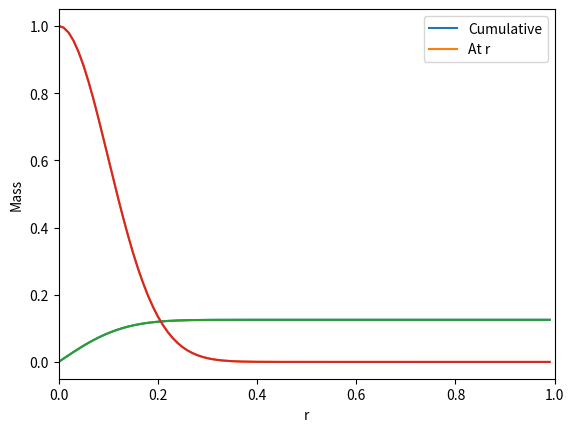

This figure's Python source:
import numpy as np
from matplotlib import pyplot as plt

#Define a mass distribution

M0 = 1   #Mass at r=0
sigma = 0.1
width = 2 * sigma**2
M_centre = 0
rstep = 0.0001

def M(r):
    rlist = np.arange(start=0, stop=r, step=rstep)
    dm = M0 * np.e**(-1 * (rlist - M_centre)**2 / width)
    m = np.sum(dm) * rstep
    #print(r,m)
    return(m)

def dMdr(r):
    dmdr = M0 * np.e**(-1 * (r - M_centre)**2 / width)
    #print(r,dmdr)
    return(dmdr)

#Plot their evolution in r

rs = np.arange(start=-1, stop=1, step=0.01)
Ms = np.zeros(len(rs))
for i in range(len(rs)):
    Ms[i] = M(rs[i])
dMs = dMdr(rs)

plt.plot(rs, Ms)
plt.plot(rs, dMs)
plt.xlabel("r")
plt.ylabel("Mass")
plt.legend(["Cumulative", "At r"])
plt.show()

theory = M0 * sigma * (np.pi / 2)**0.5
print("Total mass calculated by function =", np.max(Ms))
print("Theoretical total =", theory)

#Poster
plt.plot(rs, Ms)
plt.plot(rs, dMs)
plt.xlabel("r")
plt.ylabel("Mass")
plt.legend(["Cumulative", "At r"])
plt.xlim([0,1])
plt.savefig("GaussianProfile.png", dpi=500)
plt.show()